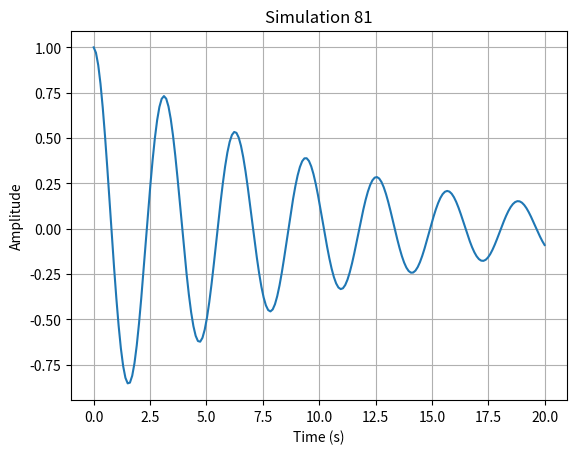

Recreate this plot in Python.
import numpy as np
import matplotlib.pyplot as plt

def run_simulation():
    # Short physics simulation: damped harmonic oscillator
    t = np.linspace(0, 20, 200)
    gamma = 0.1
    omega = 2.0
    y = np.exp(-gamma * t) * np.cos(omega * t)
    
    plt.figure()
    plt.plot(t, y)
    plt.title("Simulation 81")
    plt.xlabel("Time (s)")
    plt.ylabel("Amplitude")
    plt.grid(True)
    plt.savefig("sim_81.png")
    plt.close()

if __name__ == "__main__":
    run_simulation()
